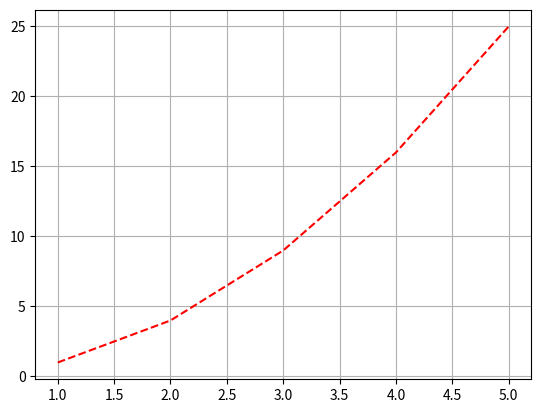

The script that saved this image:
import matplotlib.pyplot as p
x = [1, 2, 3, 4, 5]
y = [1, 4, 9, 16, 25]
p.plot(x, y, 'r--')
p.grid()
p.show()